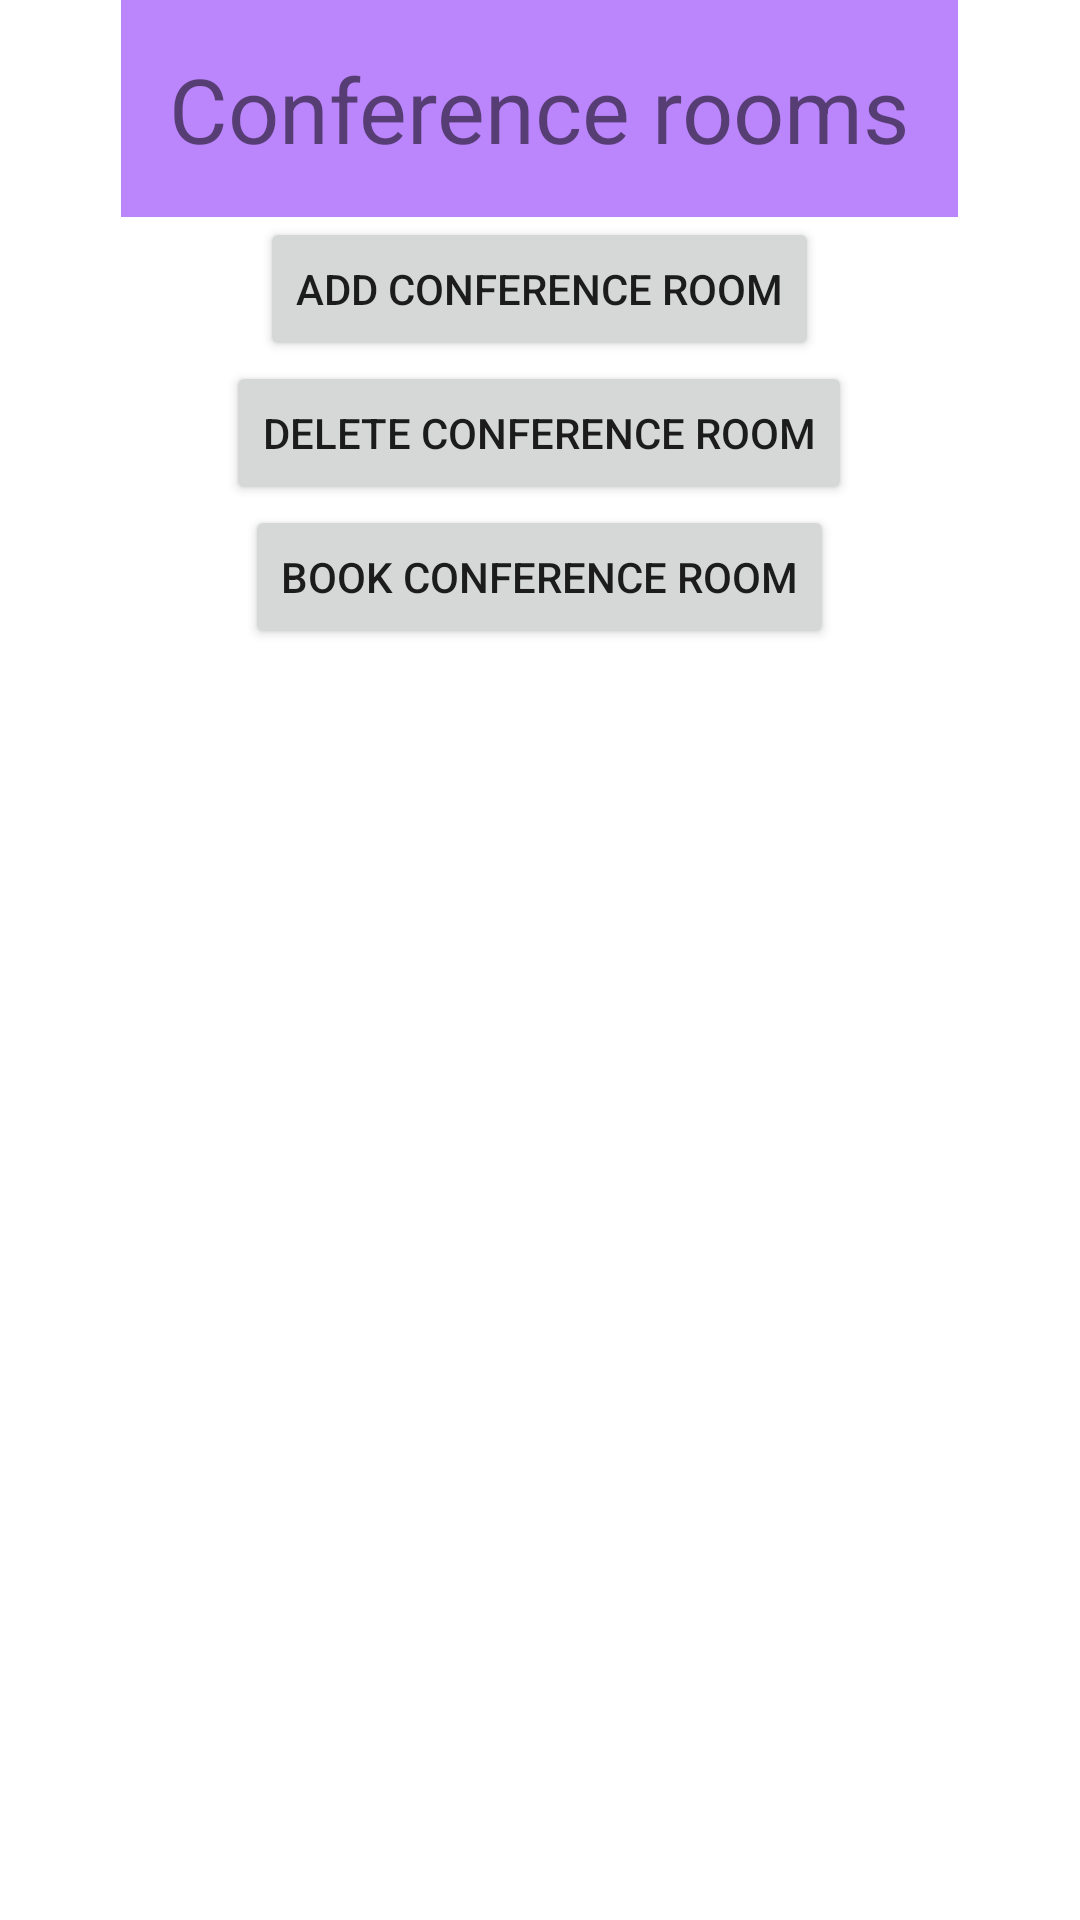

The Android layout XML behind this screen, and the referenced resources:
<!-- AndroidManifest.xml: application theme Theme.CRSAndroid -->
<!-- res/layout/activity_conference_room.xml -->
<?xml version="1.0" encoding="utf-8"?>
<LinearLayout xmlns:android="http://schemas.android.com/apk/res/android"
    xmlns:app="http://schemas.android.com/apk/res-auto"
    xmlns:tools="http://schemas.android.com/tools"
    android:layout_width="match_parent"
    android:layout_height="match_parent"
    android:orientation="horizontal"
    android:gravity="center"
    tools:context=".ConferenceRoomActivity">

    <LinearLayout
        android:layout_width="wrap_content"
        android:layout_height="match_parent"
        android:orientation="vertical">

        <TextView
            android:text="@string/conference_room_heading"
            android:layout_width="wrap_content"
            android:layout_height="wrap_content"
            android:textAlignment="center"
            android:textSize="30dp"
            android:padding="16dp"
            android:background="@color/purple_200"
            />

        <LinearLayout
            android:layout_width="match_parent"
            android:layout_height="wrap_content"
            android:gravity="center"
            android:orientation="vertical">

            <Button
                android:id="@+id/add_conference_room_button"
                android:layout_width="wrap_content"
                android:layout_height="wrap_content"
                android:text="@string/add_conference_room_button" />

            <Button
                android:id="@+id/delete_conference_room_button"
                android:layout_width="wrap_content"
                android:layout_height="wrap_content"
                android:text="@string/delete_conference_room_button" />

            <Button
                android:id="@+id/book_conference_room_button"
                android:layout_width="wrap_content"
                android:layout_height="wrap_content"
                android:text="@string/book_conference_room_button" />
        </LinearLayout>

        <LinearLayout
            android:layout_width="match_parent"
            android:layout_height="wrap_content">

            <ListView
                android:id="@+id/conference_room_list"
                android:layout_width="fill_parent"
                android:layout_height="fill_parent"
                android:clickable="true" />

        </LinearLayout>

    </LinearLayout>
</LinearLayout>
<!-- resources referenced by this layout -->
<resources>
  <string name="add_conference_room_button">Add conference room</string>
  <string name="book_conference_room_button">Book conference room</string>
  <string name="conference_room_heading">Conference rooms</string>
  <string name="delete_conference_room_button">Delete conference room</string>
  <style name="Theme.CRSAndroid" parent="Theme.MaterialComponents.DayNight.DarkActionBar">
          
          <item name="colorPrimary">@color/purple_500</item>
          <item name="colorPrimaryVariant">@color/purple_700</item>
          <item name="colorOnPrimary">@color/white</item>
          
          <item name="colorSecondary">@color/teal_200</item>
          <item name="colorSecondaryVariant">@color/teal_700</item>
          <item name="colorOnSecondary">@color/black</item>
          
          <item name="android:statusBarColor" tools:targetApi="l">?attr/colorPrimaryVariant</item>
          
      </style>
  <!-- not gathered from this repository: default colours our renderer supplied (Android Studio template values) -->
  <color name="purple_200">#FFBB86FC</color>
  <color name="purple_500">#FF6200EE</color>
  <color name="purple_700">#FF3700B3</color>
  <color name="teal_200">#FF03DAC5</color>
  <color name="teal_700">#FF018786</color>
  <color name="black">#FF000000</color>
  <color name="white">#FFFFFFFF</color>
</resources>
